Photos from the image-classification dataset "spectrograms_split" in the GitHub repository yildiramdsa/sleep_apnea_classification_via_eeg_spectrograms_and_deep_learning. Its 4 classes are: mild, moderate, normal, severe.

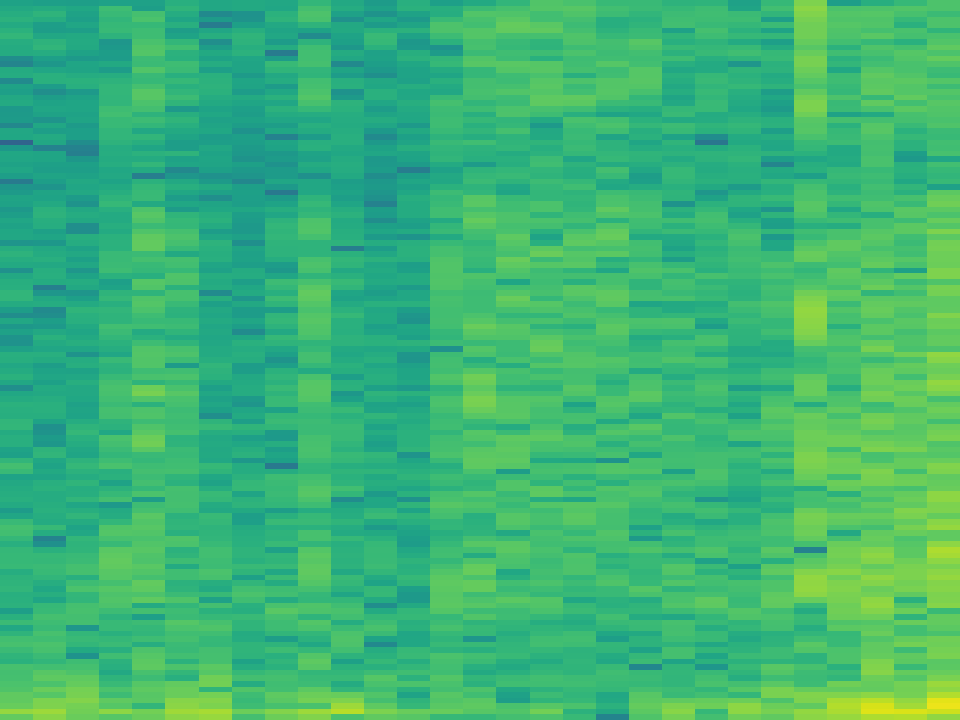
Label: severe

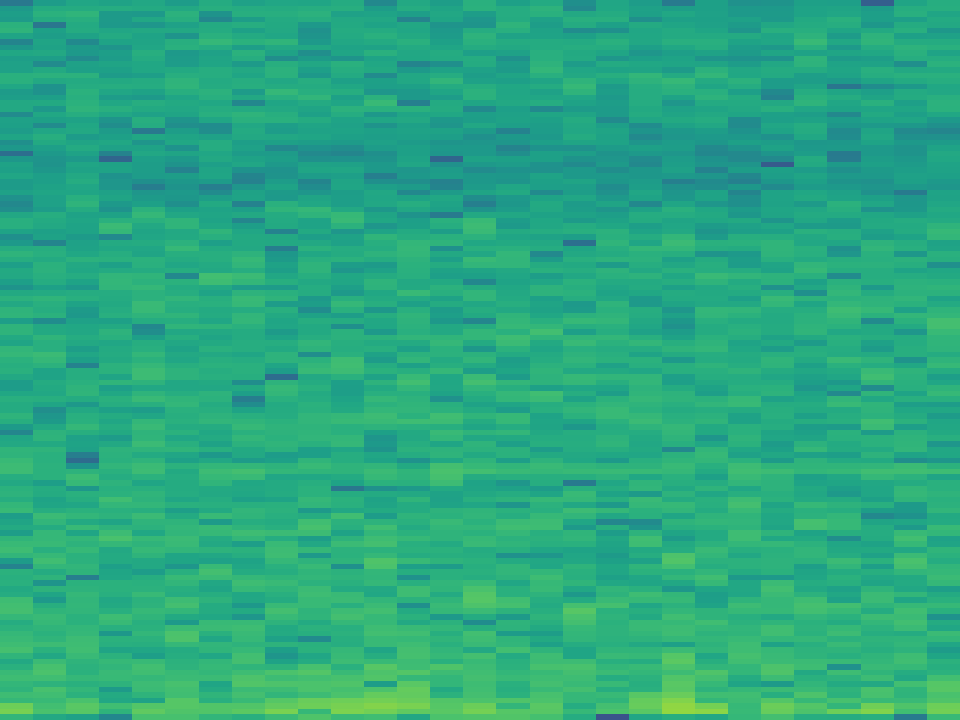
Label: normal

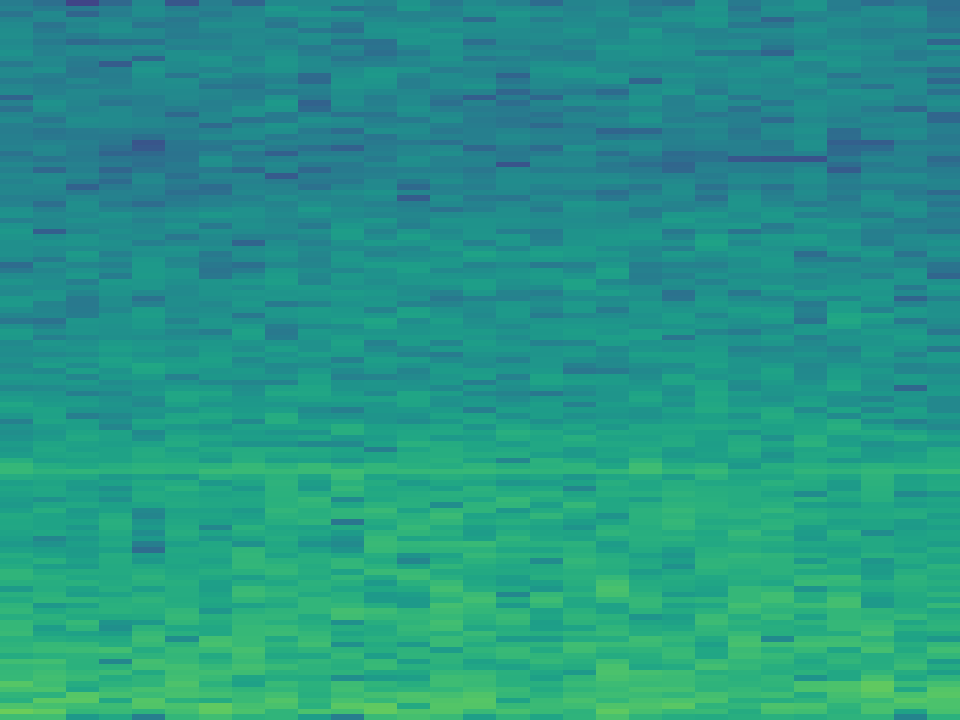
Label: moderate

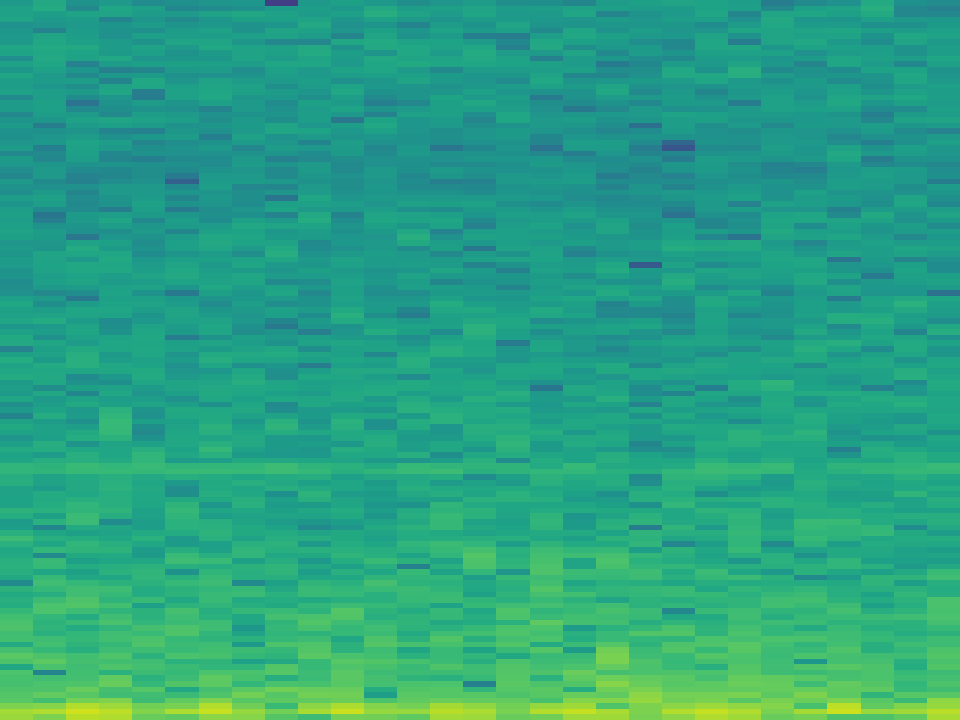
Label: moderate

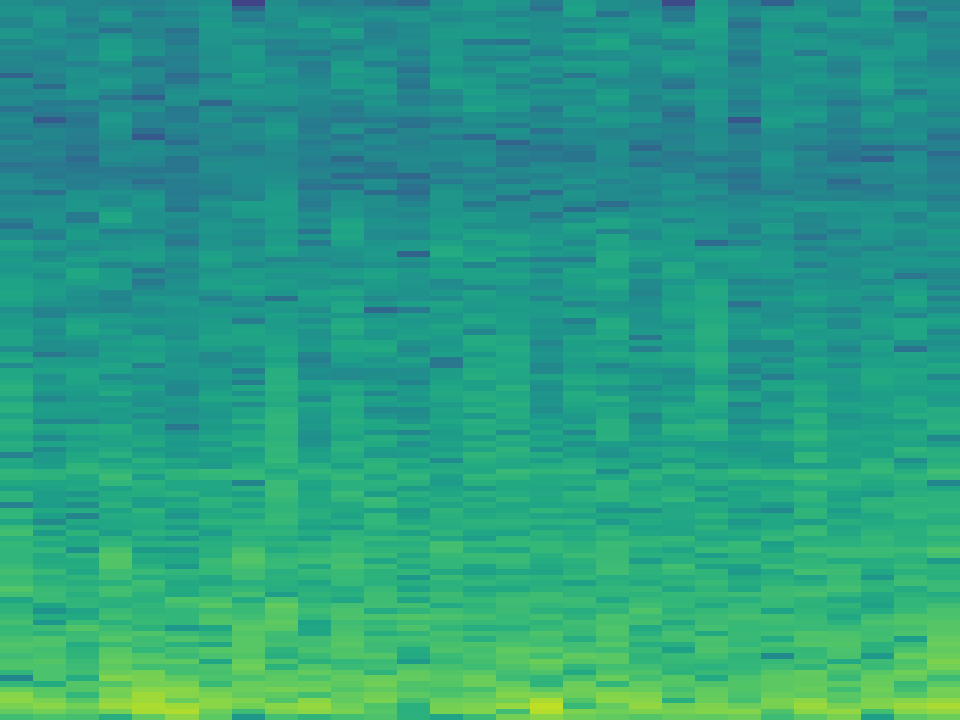
Label: severe

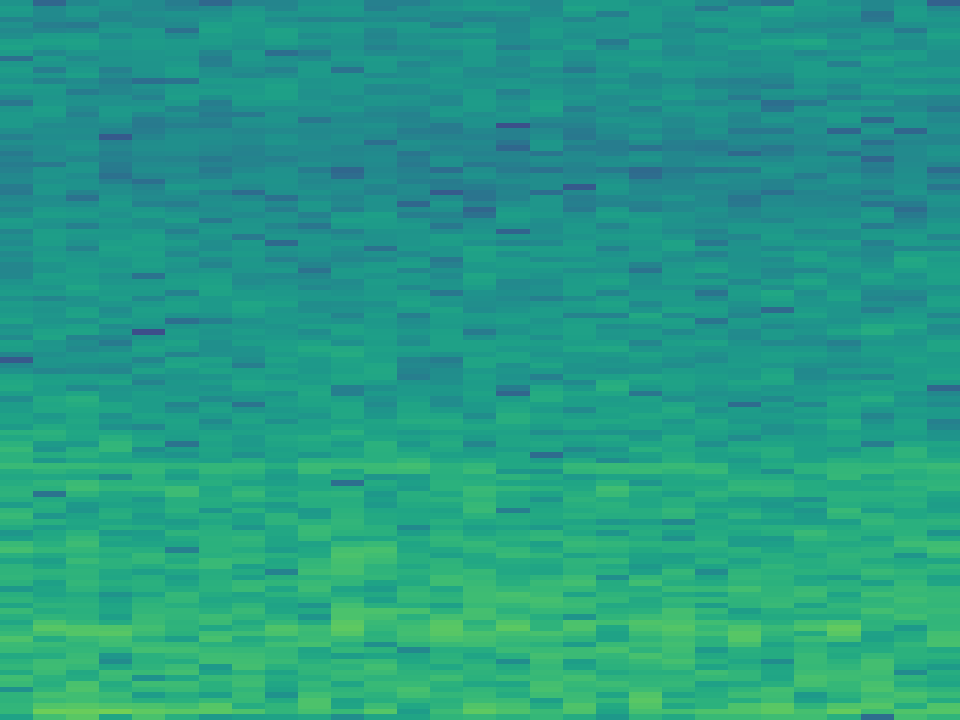
Label: mild
